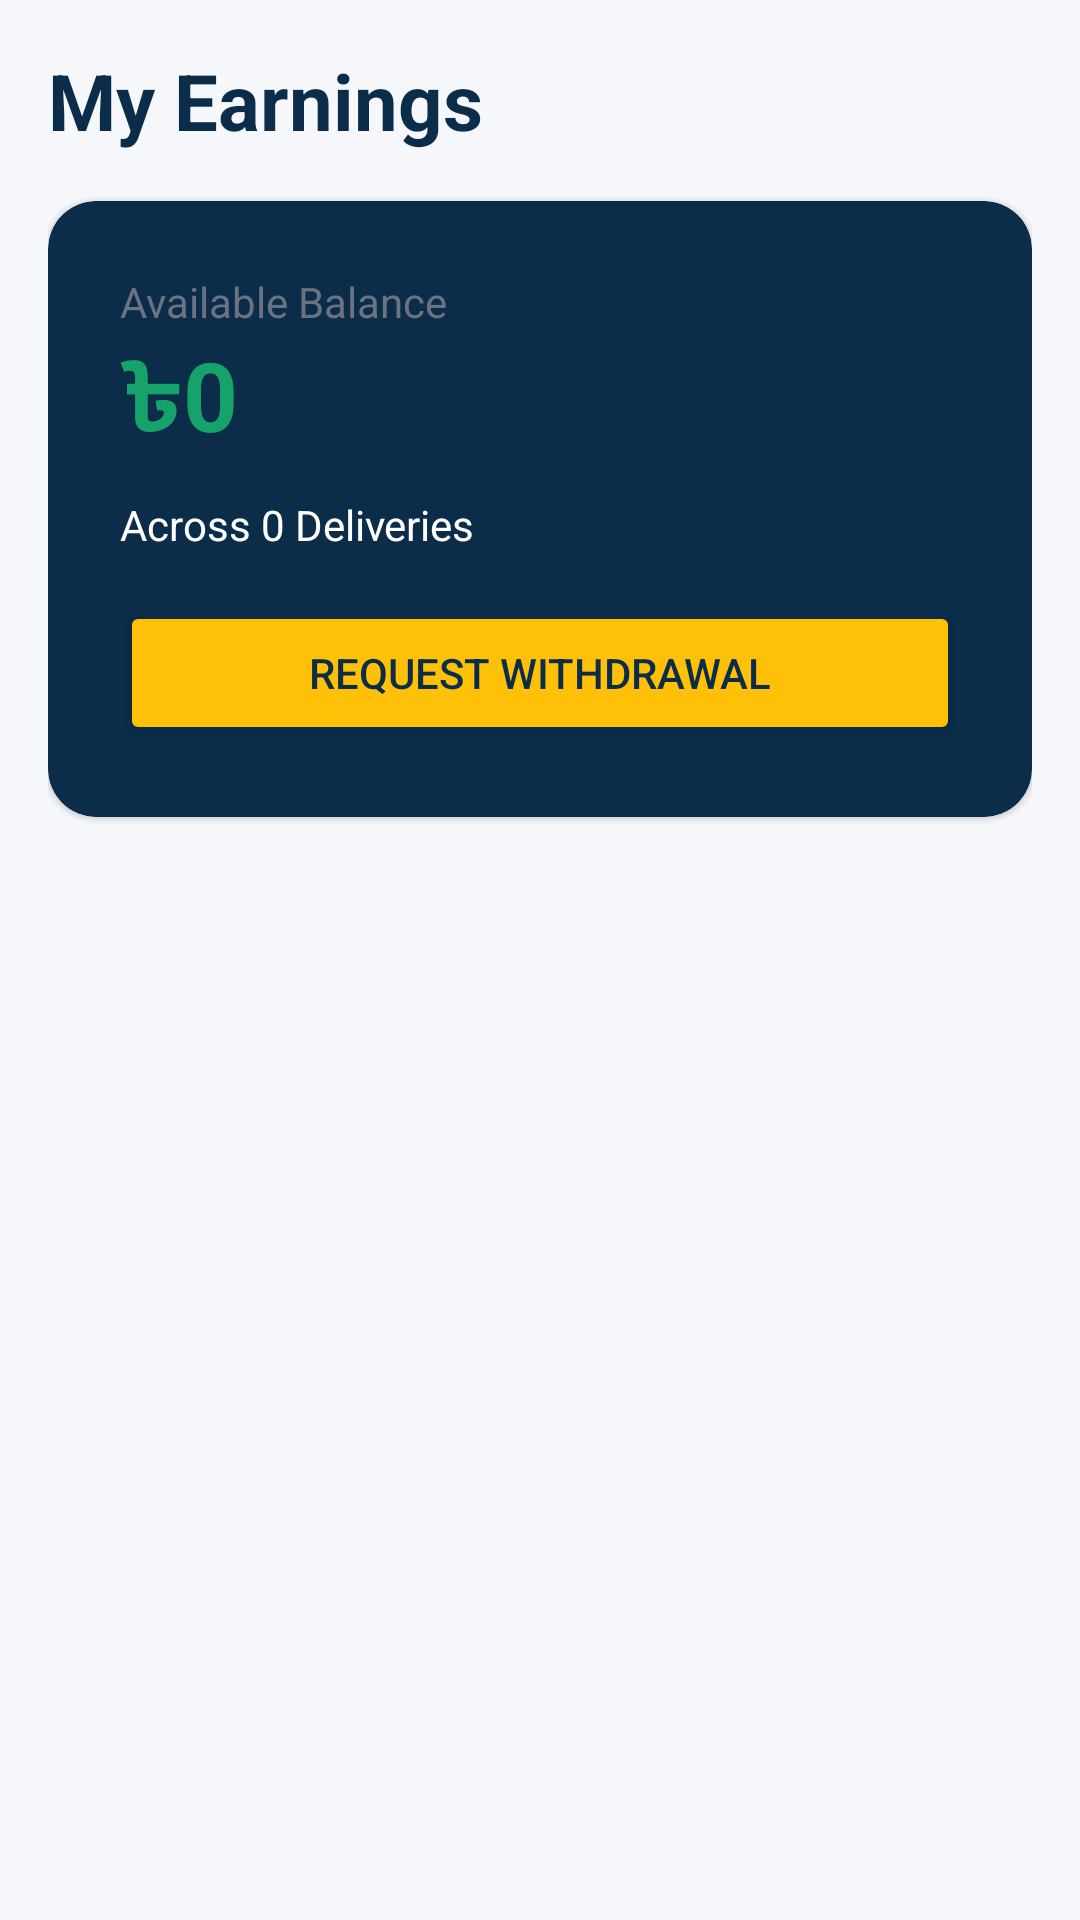

The Android layout XML behind this screen, and the referenced resources:
<!-- AndroidManifest.xml: application theme Theme.LOAD -->
<!-- res/layout/activity_rider_revenue.xml -->
<?xml version="1.0" encoding="utf-8"?>
<LinearLayout xmlns:android="http://schemas.android.com/apk/res/android"
xmlns:app="http://schemas.android.com/apk/res-auto"
android:layout_width="match_parent"
android:layout_height="match_parent"
android:background="@color/background"
android:orientation="vertical"
android:padding="16dp">

<TextView android:layout_width="wrap_content" android:layout_height="wrap_content" android:text="My Earnings" android:textSize="26sp" android:textStyle="bold" android:textColor="@color/primary" />

<com.google.android.material.card.MaterialCardView android:layout_width="match_parent" android:layout_height="wrap_content" android:layout_marginTop="16dp" android:layout_marginBottom="16dp" app:cardCornerRadius="16dp" app:cardBackgroundColor="@color/primary">
    <LinearLayout android:layout_width="match_parent" android:layout_height="wrap_content" android:orientation="vertical" android:padding="24dp">
        <TextView android:layout_width="wrap_content" android:layout_height="wrap_content" android:text="Available Balance" android:textColor="@color/textSecondary" />
        <TextView android:id="@+id/tvTotalRiderIncome" android:layout_width="wrap_content" android:layout_height="wrap_content" android:text="৳0" android:textSize="32sp" android:textStyle="bold" android:textColor="@color/successGreen" />
        <TextView android:id="@+id/tvTotalRiderVolume" android:layout_width="wrap_content" android:layout_height="wrap_content" android:text="Across 0 Deliveries" android:textColor="@color/white" android:layout_marginTop="8dp" />

        <Button
            android:id="@+id/btnWithdraw"
            android:layout_width="match_parent"
            android:layout_height="48dp"
            android:layout_marginTop="16dp"
            android:text="REQUEST WITHDRAWAL"
            android:textColor="@color/primary"
            android:backgroundTint="@color/accent"
            app:cornerRadius="12dp" />
    </LinearLayout>
</com.google.android.material.card.MaterialCardView>

<androidx.recyclerview.widget.RecyclerView android:id="@+id/rvRiderRevenue" android:layout_width="match_parent" android:layout_height="match_parent" />
</LinearLayout>
<!-- resources referenced by this layout -->
<resources>
  <color name="accent">#FFC107</color>
  <color name="background">#F5F7FA</color>
  <color name="primary">#0B2D4A</color>
  <color name="successGreen">#16A36A</color>
  <color name="textSecondary">#6B7280</color>
  <color name="white">#FFFFFF</color>
  <style name="Theme.LOAD" parent="Theme.MaterialComponents.DayNight.NoActionBar">
          <item name="colorPrimary">@color/primary</item>
          <item name="colorPrimaryVariant">@color/primaryDark</item>
          <item name="colorOnPrimary">@color/white</item>
          <item name="colorSecondary">@color/accent</item>
          <item name="colorSecondaryVariant">@color/accent</item>
          <item name="colorOnSecondary">@color/primary</item> 
          <item name="android:statusBarColor">@color/primary</item>
          <item name="android:windowBackground">@color/background</item>
      </style>
  <color name="primaryDark">#061A2B</color>
</resources>
